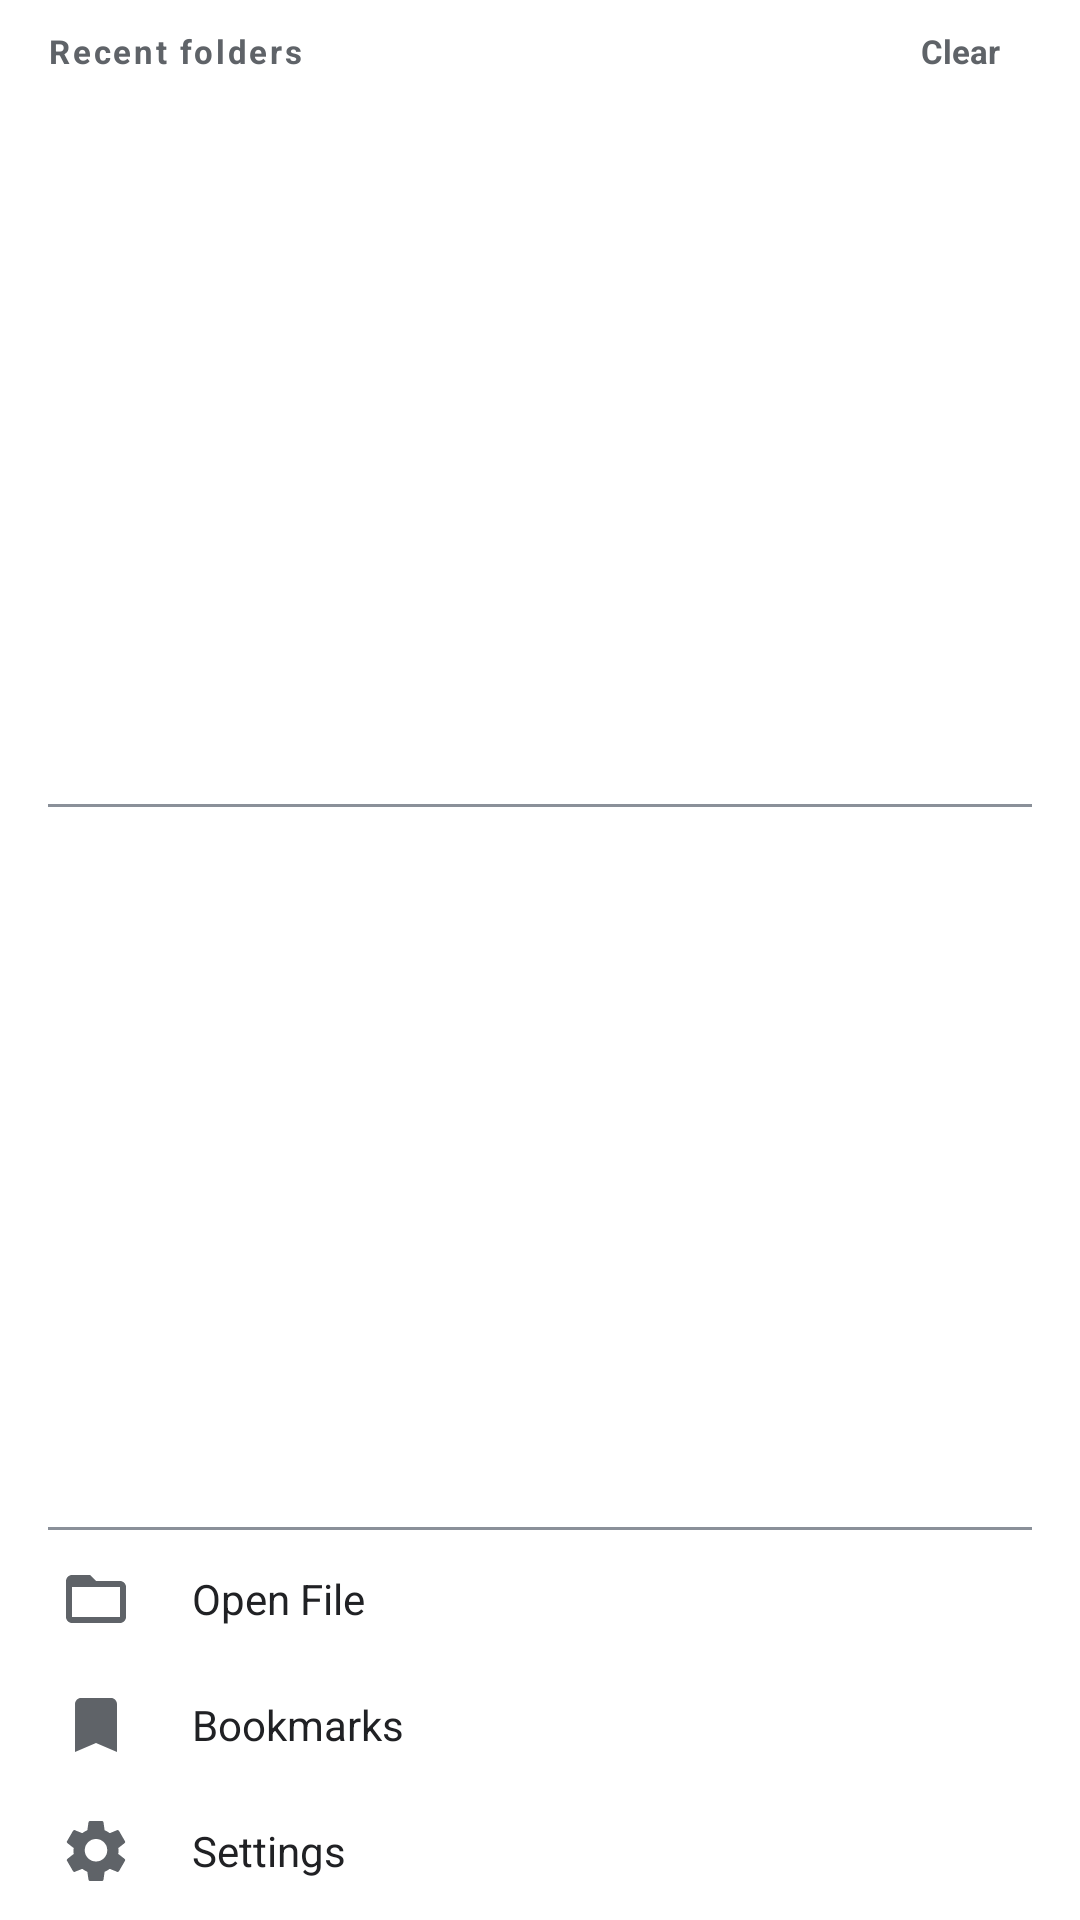

Android layout source for this screen:
<!-- AndroidManifest.xml: application theme Theme.TextViewReader -->
<!-- res/layout/nav_drawer.xml -->
<?xml version="1.0" encoding="utf-8"?>
<LinearLayout xmlns:android="http://schemas.android.com/apk/res/android"
    xmlns:app="http://schemas.android.com/apk/res-auto"
    android:layout_width="match_parent"
    android:layout_height="match_parent"
    android:background="?attr/colorSurface"
    android:fitsSystemWindows="false"
    android:orientation="vertical">


    
    <LinearLayout
        android:id="@+id/drawer_recent_folders_header"
        android:layout_width="match_parent"
        android:layout_height="34dp"
        android:gravity="center_vertical"
        android:orientation="horizontal"
        android:paddingStart="16dp"
        android:paddingEnd="8dp">

        <TextView
            android:id="@+id/drawer_recent_folders_title"
            android:layout_width="0dp"
            android:layout_height="match_parent"
            android:layout_weight="1"
            android:gravity="center_vertical"
            android:text="@string/recent_folders"
            android:textColor="?attr/colorOnSurfaceVariant"
            android:textSize="11sp"
            android:textStyle="bold"
            android:letterSpacing="0.08" />

        <TextView
            android:id="@+id/drawer_recent_folders_clear"
            android:layout_width="64dp"
            android:layout_height="match_parent"
            android:background="@android:color/transparent"
            android:gravity="center"
            android:minWidth="0dp"
            android:minHeight="0dp"
            android:paddingStart="4dp"
            android:paddingEnd="4dp"
            android:text="@string/clear_all"
            android:textColor="?attr/colorOnSurfaceVariant"
            android:textSize="11sp"
            android:textStyle="bold" />

    </LinearLayout>

    <androidx.recyclerview.widget.RecyclerView
        android:id="@+id/drawer_storage_list"
        android:layout_width="match_parent"
        android:layout_height="0dp"
        android:layout_weight="1"
        android:background="?attr/colorSurface"
        android:clipToPadding="false"
        android:nestedScrollingEnabled="true"
        android:overScrollMode="ifContentScrolls"
        android:paddingTop="0dp"
        android:paddingBottom="0dp"
        android:scrollbars="vertical" />

    <View
        android:layout_width="match_parent"
        android:layout_height="1dp"
        android:layout_marginHorizontal="16dp"
        android:background="?attr/colorOutline" />

    <androidx.recyclerview.widget.RecyclerView
        android:id="@+id/drawer_fixed_list"
        android:layout_width="match_parent"
        android:layout_height="0dp"
        android:visibility="gone" />

    
    <androidx.recyclerview.widget.RecyclerView
        android:id="@+id/drawer_shortcut_list"
        android:layout_width="match_parent"
        android:layout_height="240dp"
        android:background="?attr/colorSurface"
        android:clipToPadding="false"
        android:nestedScrollingEnabled="true"
        android:overScrollMode="ifContentScrolls"
        android:paddingTop="0dp"
        android:paddingBottom="0dp"
        android:scrollbars="vertical" />

    <View
        android:layout_width="match_parent"
        android:layout_height="1dp"
        android:layout_marginHorizontal="16dp"
        android:background="?attr/colorOutline" />

    
    <LinearLayout
        android:id="@+id/drawer_bottom_actions"
        android:layout_width="match_parent"
        android:layout_height="wrap_content"
        android:background="?attr/colorSurface"
        android:orientation="vertical"
        android:paddingTop="2dp"
        android:paddingBottom="2dp">

        <LinearLayout
            android:id="@+id/drawer_btn_open_file"
            android:layout_width="match_parent"
            android:layout_height="42dp"
            android:background="?attr/selectableItemBackground"
            android:clickable="true"
            android:focusable="true"
            android:gravity="center_vertical"
            android:orientation="horizontal"
            android:paddingStart="20dp"
            android:paddingEnd="16dp">

            <ImageView
                android:layout_width="24dp"
                android:layout_height="24dp"
                android:layout_marginEnd="20dp"
                android:contentDescription="@null"
                android:src="@drawable/ic_open_file"
                app:tint="?attr/colorOnSurfaceVariant" />

            <TextView
                android:layout_width="wrap_content"
                android:layout_height="wrap_content"
                android:text="@string/action_open_file"
                android:textColor="?attr/colorOnSurface"
                android:textSize="14sp" />
        </LinearLayout>

        <LinearLayout
            android:id="@+id/drawer_btn_bookmarks"
            android:layout_width="match_parent"
            android:layout_height="42dp"
            android:background="?attr/selectableItemBackground"
            android:clickable="true"
            android:focusable="true"
            android:gravity="center_vertical"
            android:orientation="horizontal"
            android:paddingStart="20dp"
            android:paddingEnd="16dp">

            <ImageView
                android:layout_width="24dp"
                android:layout_height="24dp"
                android:layout_marginEnd="20dp"
                android:contentDescription="@null"
                android:src="@drawable/ic_bookmark"
                app:tint="?attr/colorOnSurfaceVariant" />

            <TextView
                android:layout_width="wrap_content"
                android:layout_height="wrap_content"
                android:text="@string/title_bookmarks"
                android:textColor="?attr/colorOnSurface"
                android:textSize="14sp" />
        </LinearLayout>

        <LinearLayout
            android:id="@+id/drawer_btn_settings"
            android:layout_width="match_parent"
            android:layout_height="42dp"
            android:background="?attr/selectableItemBackground"
            android:clickable="true"
            android:focusable="true"
            android:gravity="center_vertical"
            android:orientation="horizontal"
            android:paddingStart="20dp"
            android:paddingEnd="16dp">

            <ImageView
                android:layout_width="24dp"
                android:layout_height="24dp"
                android:layout_marginEnd="20dp"
                android:contentDescription="@null"
                android:src="@drawable/ic_settings"
                app:tint="?attr/colorOnSurfaceVariant" />

            <TextView
                android:layout_width="wrap_content"
                android:layout_height="wrap_content"
                android:text="@string/settings"
                android:textColor="?attr/colorOnSurface"
                android:textSize="14sp" />
        </LinearLayout>

    </LinearLayout>

</LinearLayout>
<!-- resources referenced by this layout -->
<resources>
  <!-- drawable ic_bookmark (drawable) -->
  <?xml version="1.0" encoding="utf-8"?>
  <vector xmlns:android="http://schemas.android.com/apk/res/android"
      android:width="24dp"
      android:height="24dp"
      android:viewportWidth="24"
      android:viewportHeight="24"
      android:tint="?attr/colorOnPrimary">
      <path
          android:fillColor="#FF000000"
          android:pathData="M17,3H7c-1.1,0 -1.99,0.9 -1.99,2L5,21l7,-3 7,3V5c0,-1.1 -0.9,-2 -2,-2z" />
  </vector>
  <!-- drawable ic_open_file (drawable) -->
  <?xml version="1.0" encoding="utf-8"?>
  <vector xmlns:android="http://schemas.android.com/apk/res/android"
      android:width="24dp"
      android:height="24dp"
      android:viewportWidth="24"
      android:viewportHeight="24"
      android:tint="?attr/colorOnPrimary">
      <path
          android:fillColor="#FF000000"
          android:pathData="M20,6h-8l-2,-2H4c-1.1,0 -1.99,0.9 -1.99,2L2,18c0,1.1 0.9,2 2,2h16c1.1,0 2,-0.9 2,-2V8c0,-1.1 -0.9,-2 -2,-2zM20,18H4V8h16v10z" />
  </vector>
  <!-- drawable ic_settings (drawable) -->
  <?xml version="1.0" encoding="utf-8"?>
  <vector xmlns:android="http://schemas.android.com/apk/res/android"
      android:width="24dp" android:height="24dp"
      android:viewportWidth="24" android:viewportHeight="24">
      <path android:fillColor="#FFFFFF"
          android:pathData="M19.43,12.98c0.04,-0.32 0.07,-0.65 0.07,-0.98s-0.02,-0.66 -0.07,-0.98l2.11,-1.65c0.19,-0.15 0.24,-0.42 0.12,-0.64l-2,-3.46c-0.12,-0.22 -0.37,-0.31 -0.6,-0.22l-2.49,1c-0.52,-0.4 -1.08,-0.73 -1.69,-0.98L14.5,2.42C14.47,2.18 14.25,2 14,2h-4c-0.25,0 -0.46,0.18 -0.5,0.42L9.12,5.07c-0.61,0.25 -1.17,0.59 -1.69,0.98l-2.49,-1c-0.23,-0.08 -0.48,0 -0.6,0.22l-2,3.46c-0.13,0.22 -0.07,0.49 0.12,0.64l2.11,1.65c-0.04,0.32 -0.08,0.65 -0.08,0.98s0.03,0.66 0.08,0.98l-2.11,1.65c-0.19,0.15 -0.24,0.42 -0.12,0.64l2,3.46c0.12,0.22 0.37,0.31 0.6,0.22l2.49,-1c0.52,0.4 1.08,0.73 1.69,0.98l0.38,2.65c0.04,0.24 0.25,0.42 0.5,0.42h4c0.25,0 0.47,-0.18 0.5,-0.42l0.38,-2.65c0.61,-0.25 1.17,-0.58 1.69,-0.98l2.49,1c0.23,0.08 0.48,0 0.6,-0.22l2,-3.46c0.12,-0.22 0.07,-0.49 -0.12,-0.64l-2.11,-1.65zM12,15.5A3.5,3.5 0,1 1,12,8a3.5,3.5 0,0 1,0,7.5z" />
  </vector>
  <string name="action_open_file">Open File</string>
  <string name="clear_all">Clear</string>
  <string name="recent_folders">Recent folders</string>
  <string name="settings">Settings</string>
  <string name="title_bookmarks">Bookmarks</string>
  <color name="md_theme_light_primary">#202124</color>
  <color name="md_theme_light_onPrimary">#FFFFFF</color>
  <color name="md_theme_light_primaryContainer">#E8EAED</color>
  <color name="md_theme_light_surface">#FFFFFF</color>
  <color name="md_theme_light_onSurface">#202124</color>
  <color name="md_theme_light_surfaceVariant">#F1F3F4</color>
  <color name="md_theme_light_onSurfaceVariant">#5F6368</color>
  <color name="md_theme_light_outline">#8A9099</color>
  <!-- drawable text_select_handle_middle (drawable) -->
  <?xml version="1.0" encoding="utf-8"?>
  <vector xmlns:android="http://schemas.android.com/apk/res/android"
      android:width="22dp"
      android:height="34dp"
      android:viewportWidth="22"
      android:viewportHeight="34">
      <path
          android:fillColor="#262626"
          android:pathData="M11,0 L17,8 L17,27 Q17,31 14,31 L8,31 Q5,31 5,27 L5,8 Z" />
  </vector>
  <!-- drawable selection_action_mode_bubble (drawable) -->
  <?xml version="1.0" encoding="utf-8"?>
  <shape xmlns:android="http://schemas.android.com/apk/res/android"
      android:shape="rectangle">
      <solid android:color="#1F1F1F" />
      <corners android:radius="22dp" />
  </shape>
</resources>
